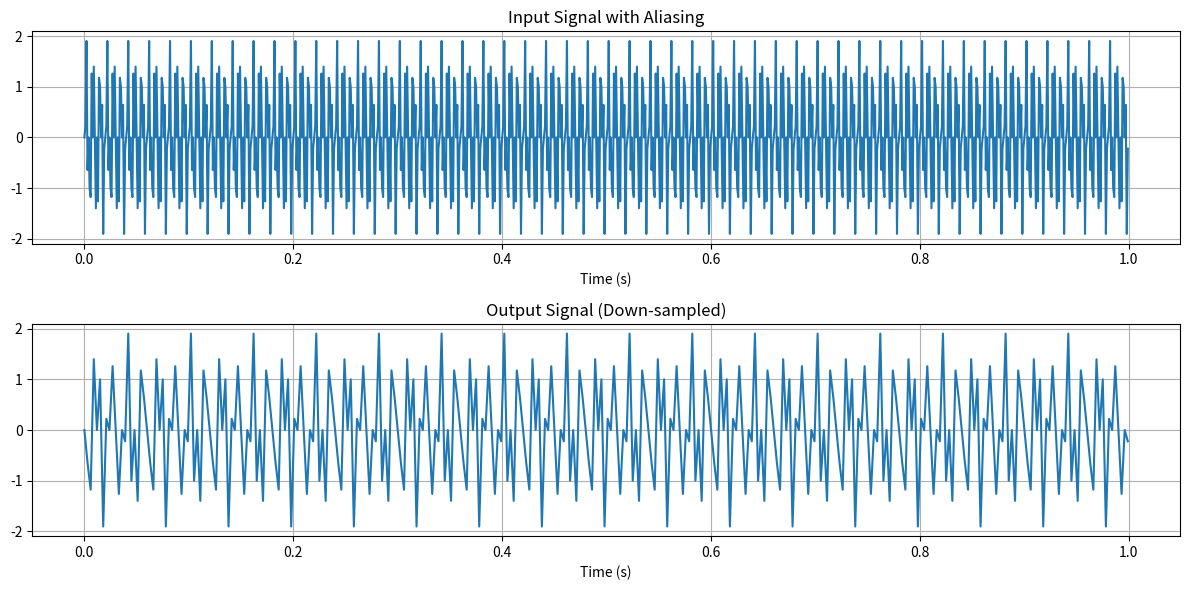
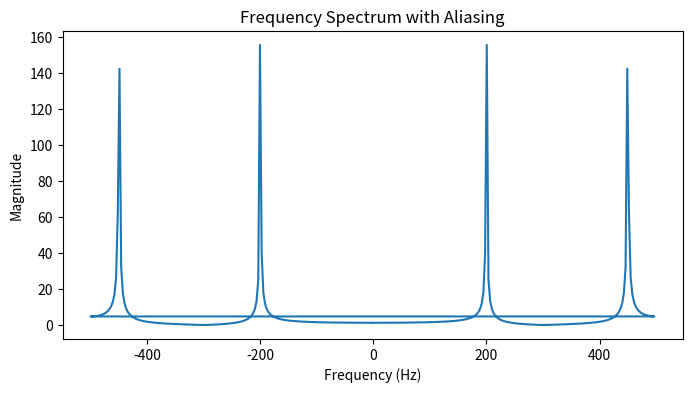

The matplotlib source for these figures, in order:
import numpy as np
import matplotlib.pyplot as plt

# Define the sampling frequency and time vector
fs = 1000
t = np.arange(0, 1, 1/fs)

# Create an input signal with aliasing
input_signal = np.sin(2 * np.pi * 600 * t) + np.sin(2 * np.pi * 150 * t)

# Define the downsampling factor
downsampling_factor = 3

# Perform downsampling
output_signal = input_signal[::downsampling_factor]

# Plot input and downsampled signals in the time domain
plt.figure(figsize=(12, 6))
plt.subplot(2, 1, 1)
plt.plot(t, input_signal)
plt.title("Input Signal with Aliasing")
plt.xlabel("Time (s)")
plt.grid()

t_downsampled = np.arange(0, len(output_signal)) * (1 / (fs / downsampling_factor))
plt.subplot(2, 1, 2)
plt.plot(t_downsampled, output_signal)
plt.title("Output Signal (Down-sampled)")
plt.xlabel("Time (s)")
plt.grid()

plt.tight_layout()
plt.show()

# Plot the frequency spectrum for a factor of 3 down-sampler with aliasing
plt.figure(figsize=(8, 4))
frequencies = np.fft.fftfreq(len(output_signal), 1 / fs)
spectrum = np.fft.fft(output_signal)
plt.plot(frequencies, np.abs(spectrum))
plt.title("Frequency Spectrum with Aliasing")
plt.xlabel("Frequency (Hz)")
plt.ylabel("Magnitude")
plt.show()
